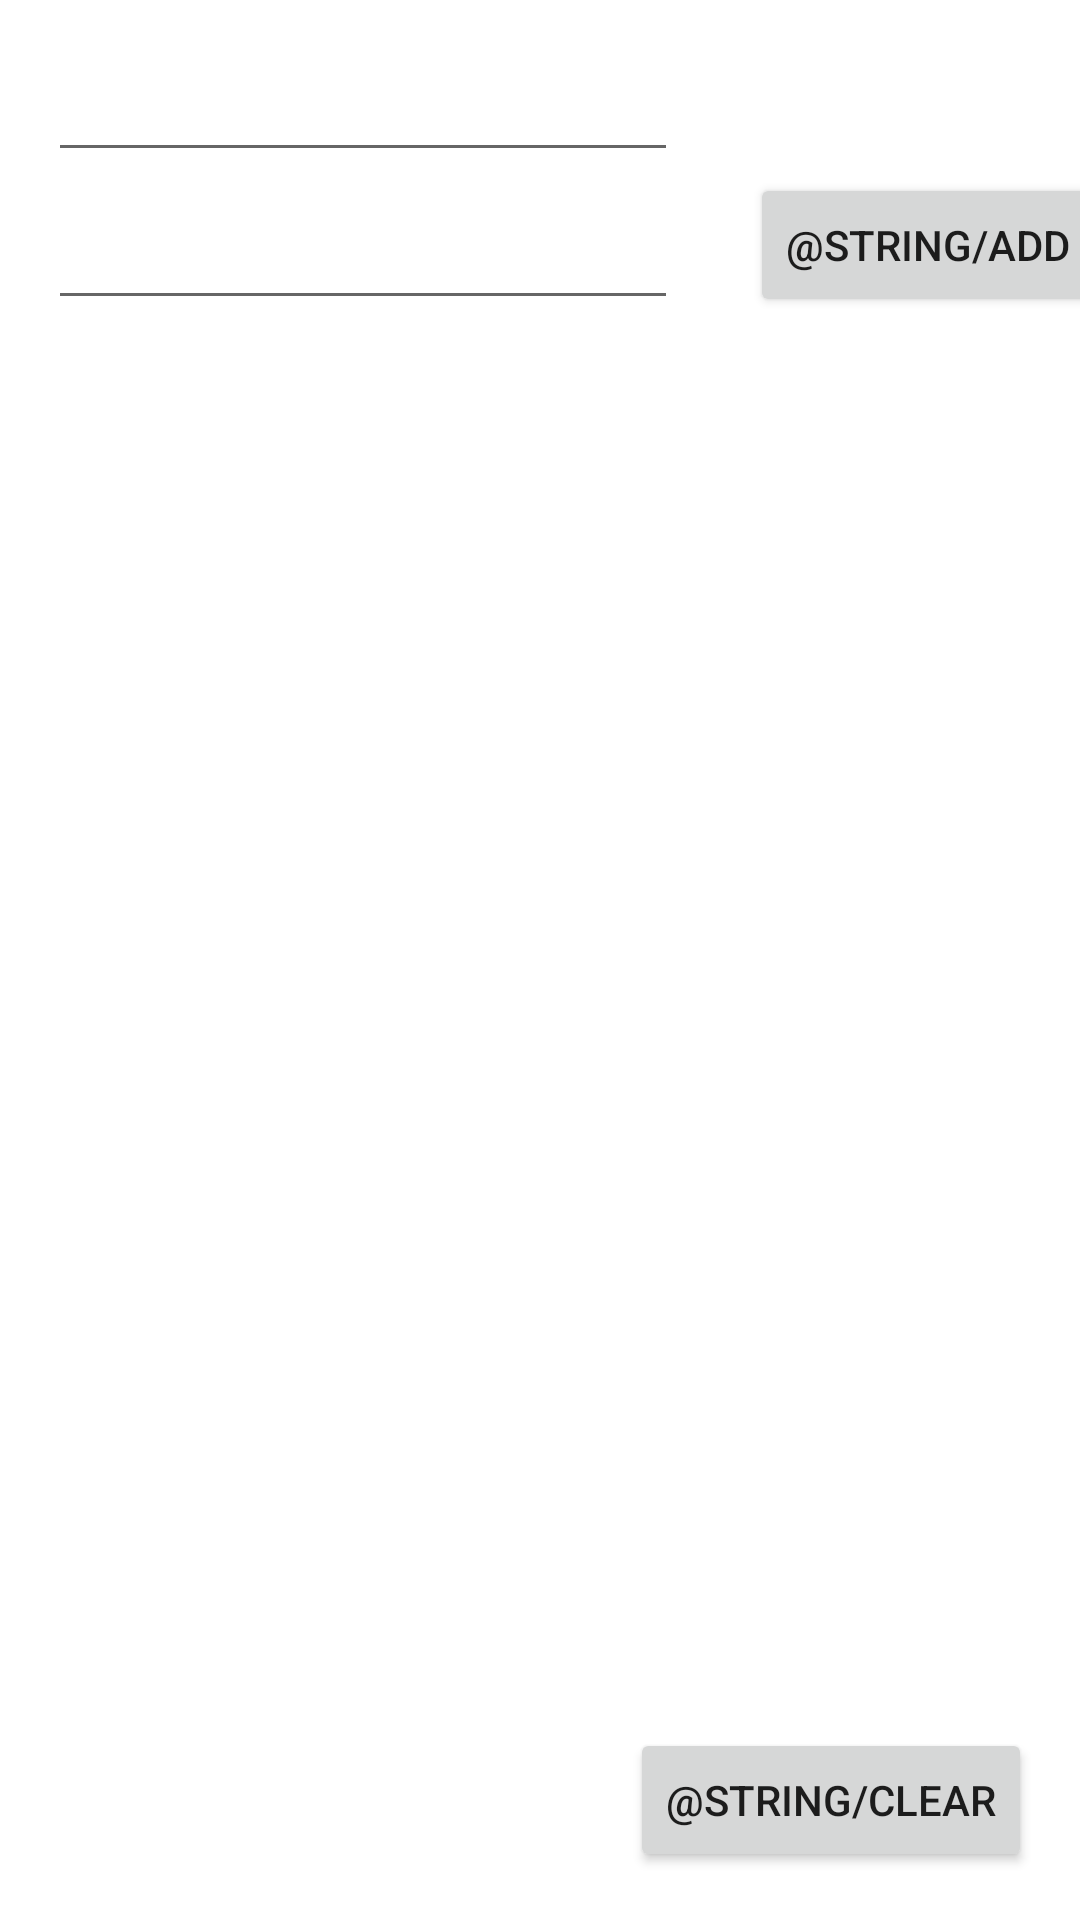

Android layout source for this screen:
<!-- AndroidManifest.xml: application theme Theme.MVP_2 -->
<!-- res/layout/activity_single.xml -->
<?xml version="1.0" encoding="utf-8"?>
<androidx.constraintlayout.widget.ConstraintLayout xmlns:android="http://schemas.android.com/apk/res/android"
    xmlns:app="http://schemas.android.com/apk/res-auto"
    xmlns:tools="http://schemas.android.com/tools"
    android:layout_width="match_parent"
    android:layout_height="match_parent"
    tools:context=".activity.SingleActivity">

    <Button
        android:id="@+id/clear"
        android:layout_width="wrap_content"
        android:layout_height="wrap_content"
        android:text="@string/clear"
        app:layout_constraintBottom_toBottomOf="parent"
        android:layout_marginBottom="16dp"
        android:layout_marginRight="16dp"
        app:layout_constraintRight_toRightOf="parent" />

    <Button
        android:id="@+id/add"
        android:layout_width="wrap_content"
        android:layout_height="wrap_content"
        android:text="@string/add"
        app:layout_constraintBottom_toBottomOf="@+id/email"
        android:layout_marginBottom="1dp"
        app:layout_constraintLeft_toRightOf="@+id/email"
        android:layout_marginLeft="24dp" />

    <EditText
        android:id="@+id/name"
        android:layout_width="wrap_content"
        android:layout_height="wrap_content"
        android:ems="10"
        android:inputType="textPersonName"
        tools:text="Name"
        android:layout_marginLeft="16dp"
        app:layout_constraintLeft_toLeftOf="parent"
        app:layout_constraintTop_toTopOf="parent"
        android:layout_marginTop="16dp" />

    <EditText
        android:id="@+id/email"
        android:layout_width="wrap_content"
        android:layout_height="wrap_content"
        android:ems="10"
        android:inputType="textPersonName"
        tools:text="email@email.com"
        android:layout_marginTop="8dp"
        app:layout_constraintTop_toBottomOf="@+id/name"
        android:layout_marginLeft="0dp"
        app:layout_constraintLeft_toLeftOf="@+id/name" />

    <androidx.recyclerview.widget.RecyclerView
        android:id="@+id/list"
        android:layout_width="0dp"
        android:layout_height="0dp"
        android:layout_marginBottom="8dp"
        android:layout_marginLeft="8dp"
        android:layout_marginRight="8dp"
        android:layout_marginTop="24dp"
        app:layout_constraintHorizontal_bias="0.0"
        app:layout_constraintLeft_toLeftOf="parent"
        app:layout_constraintRight_toRightOf="parent"
        app:layout_constraintTop_toBottomOf="@+id/email"
        app:layout_constraintBottom_toTopOf="@+id/clear" />

</androidx.constraintlayout.widget.ConstraintLayout>
<!-- resources referenced by this layout -->
<resources>
  <style name="Theme.MVP_2" parent="Theme.MaterialComponents.DayNight.DarkActionBar">
          
          <item name="colorPrimary">@color/purple_500</item>
          <item name="colorPrimaryVariant">@color/purple_700</item>
          <item name="colorOnPrimary">@color/white</item>
          
          <item name="colorSecondary">@color/teal_200</item>
          <item name="colorSecondaryVariant">@color/teal_700</item>
          <item name="colorOnSecondary">@color/black</item>
          
          <item name="android:statusBarColor" tools:targetApi="l">?attr/colorPrimaryVariant</item>
          
      </style>
  <!-- not gathered from this repository: default colours our renderer supplied (Android Studio template values) -->
  <color name="purple_500">#FF6200EE</color>
  <color name="purple_700">#FF3700B3</color>
  <color name="teal_200">#FF03DAC5</color>
  <color name="teal_700">#FF018786</color>
  <color name="black">#FF000000</color>
  <color name="white">#FFFFFFFF</color>
</resources>
